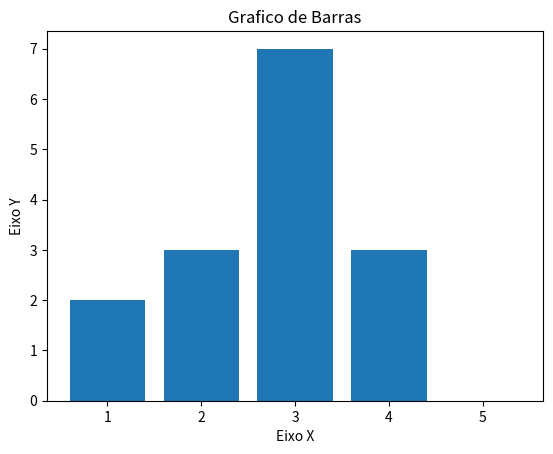

Write the Python code that produced this figure.
import matplotlib.pyplot as plt

x = [1,2,3,4,5]
y = [2,3,7,3,0]

titulo = "Grafico de Barras"
eixox = "Eixo X"
eixoy = "Eixo Y"
plt.title(titulo)
plt.xlabel(eixox)
plt.ylabel(eixoy)
plt.bar(x,y)
plt.show()

